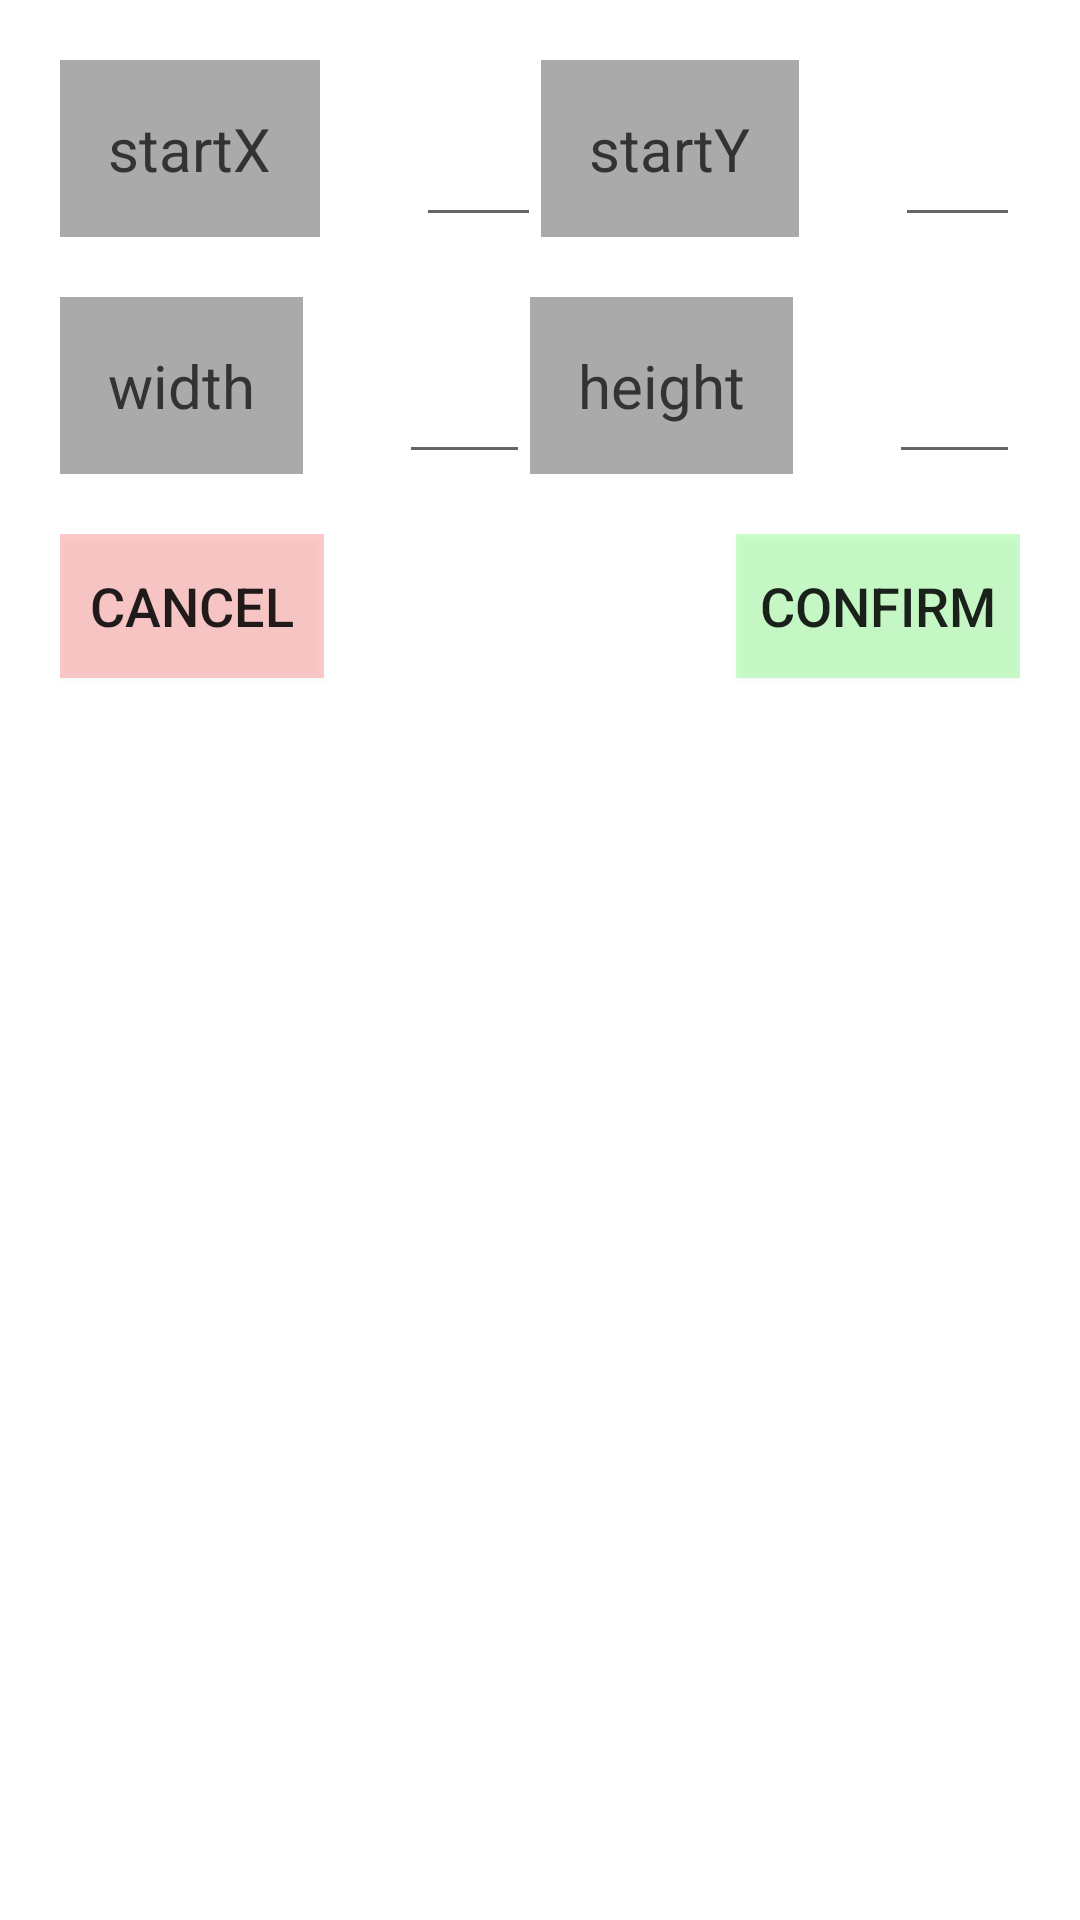

Produce the Android XML layout that renders to this screen, including the resource entries it uses.
<!-- AndroidManifest.xml: application theme AppBaseTheme -->
<!-- res/layout/dialog_field.xml -->
<?xml version="1.0" encoding="utf-8"?>

<LinearLayout xmlns:android="http://schemas.android.com/apk/res/android"
    android:orientation="vertical"
    android:layout_width="wrap_content"
    android:layout_height="wrap_content"
    android:background="#fff"
    android:padding="20dp">

    <LinearLayout
        android:layout_width="match_parent"
        android:layout_height="wrap_content">
        <LinearLayout
            android:layout_width="wrap_content"
            android:layout_height="wrap_content"
            android:layout_weight="1">

            <TextView
                android:layout_width="wrap_content"
                android:layout_height="wrap_content"
                android:text="startX"
                android:textSize="20sp"
                android:textColor="#333"
                android:background="#aaa"
                android:padding="16dp"/>

            <EditText
                android:id="@+id/et_x"
                android:layout_width="wrap_content"
                android:layout_height="wrap_content"
                android:minWidth="150dp"
                android:textSize="20sp"
                android:textColor="#333"
                android:gravity="center"
                android:text=""
                android:padding="16dp"
                android:inputType="number"
                android:layout_marginLeft="32dp"/>
        </LinearLayout>

        <LinearLayout
            android:layout_width="wrap_content"
            android:layout_height="wrap_content"
            android:layout_weight="1">

            <TextView
                android:layout_width="wrap_content"
                android:layout_height="wrap_content"
                android:text="startY"
                android:textSize="20sp"
                android:textColor="#333"
                android:background="#aaa"
                android:padding="16dp"/>

            <EditText
                android:id="@+id/et_y"
                android:layout_width="wrap_content"
                android:layout_height="wrap_content"
                android:minWidth="150dp"
                android:textSize="20sp"
                android:textColor="#333"
                android:gravity="center"
                android:text=""
                android:padding="16dp"
                android:inputType="number"
                android:layout_marginLeft="32dp"/>
        </LinearLayout>
    </LinearLayout>

    <LinearLayout
        android:layout_width="match_parent"
        android:layout_height="wrap_content"
        android:layout_marginTop="20dp">
        <LinearLayout
            android:layout_width="wrap_content"
            android:layout_height="wrap_content"
            android:layout_weight="1">

            <TextView
                android:layout_width="wrap_content"
                android:layout_height="wrap_content"
                android:text="width"
                android:textSize="20sp"
                android:textColor="#333"
                android:background="#aaa"
                android:padding="16dp"/>

            <EditText
                android:id="@+id/et_width"
                android:layout_width="wrap_content"
                android:layout_height="wrap_content"
                android:minWidth="150dp"
                android:textSize="20sp"
                android:textColor="#333"
                android:gravity="center"
                android:text=""
                android:padding="16dp"
                android:inputType="number"
                android:layout_marginLeft="32dp"/>
        </LinearLayout>

        <LinearLayout
            android:layout_width="wrap_content"
            android:layout_height="wrap_content"
            android:layout_weight="1">

            <TextView
                android:layout_width="wrap_content"
                android:layout_height="wrap_content"
                android:text="height"
                android:textSize="20sp"
                android:textColor="#333"
                android:background="#aaa"
                android:padding="16dp"/>

            <EditText
                android:id="@+id/et_height"
                android:layout_width="wrap_content"
                android:layout_height="wrap_content"
                android:minWidth="150dp"
                android:textSize="20sp"
                android:textColor="#333"
                android:gravity="center"
                android:text=""
                android:padding="16dp"
                android:inputType="number"
                android:layout_marginLeft="32dp"/>
        </LinearLayout>
    </LinearLayout>
    <LinearLayout
        android:layout_width="match_parent"
        android:layout_height="wrap_content"
        android:layout_marginTop="20dp"
        android:orientation="horizontal">
        <Button
            android:id="@+id/btn_cancel"
            android:layout_width="wrap_content"
            android:layout_height="wrap_content"
            android:text="cancel"
            android:textSize="18sp"
            android:background="#33ff0000"
            android:padding="8dp"
            />

       <View
           android:layout_width="wrap_content"
           android:layout_height="50dp"
           android:layout_weight="1"/>

        <Button
            android:id="@+id/btn_confirm"
            android:layout_width="wrap_content"
            android:layout_height="wrap_content"
            android:text="confirm"
            android:background="#3300ff00"
            android:textSize="18sp"
            android:padding="8dp"
            />
    </LinearLayout>

</LinearLayout>
<!-- resources referenced by this layout -->
<resources>
  <style name="AppBaseTheme" parent="Theme.AppCompat.Light.NoActionBar">
  
          <item name="android:windowActionBar">false</item>
          <item name="windowActionBar">false</item>
          <item name="windowNoTitle">true</item>
      </style>
</resources>
